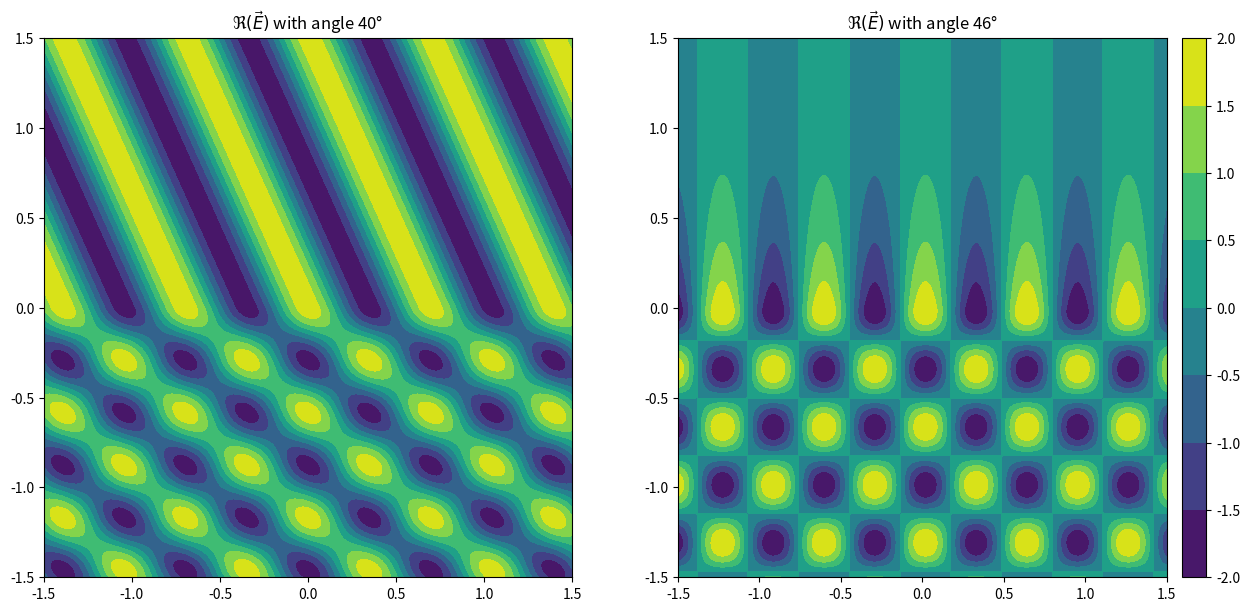
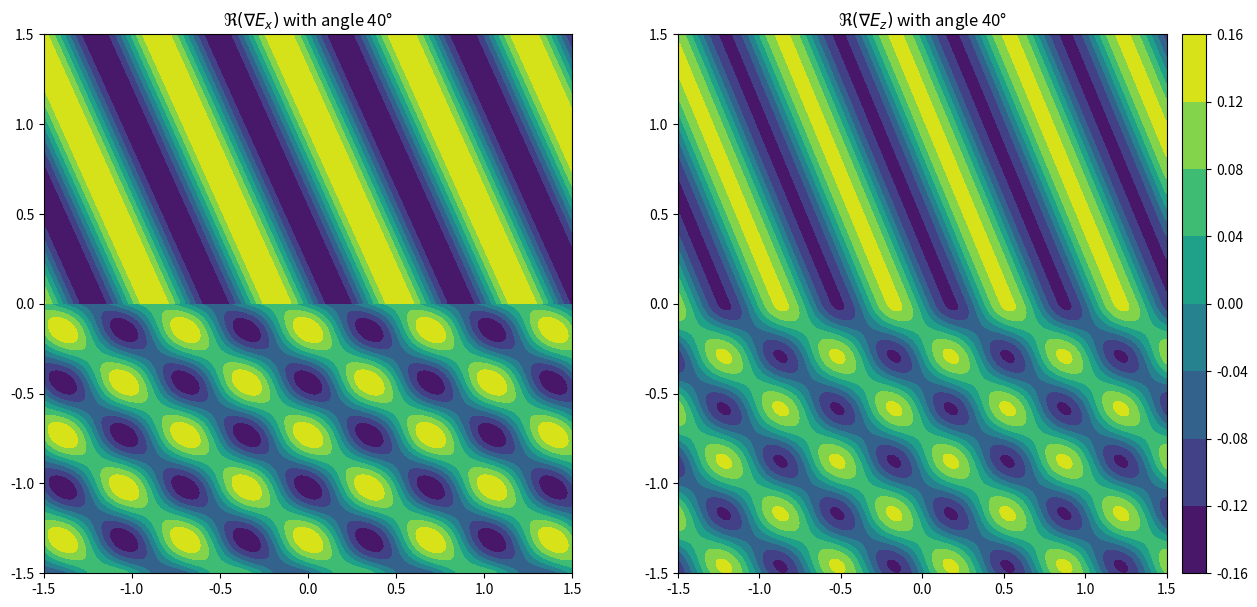

The script that saved these images, in order:
#matplotlib.pyplot for the graph
import sys
import matplotlib.pyplot as plt
from mpl_toolkits.axes_grid1 import make_axes_locatable
#numpy for the arrays and math-on-array stuff
import numpy as np


#defining the domain
x = np.arange(-1.5,1.51,0.01)             # µm
z = np.arange(-1.5,1.51,0.01)             # µm
X1, Z1 = np.meshgrid(x, z[z<=0.1])
X2, Z2 = np.meshgrid(x, z[z>=0])

# params
e1 = 2
e2 = 1
n1 = np.sqrt(e1) + 0j
n2 = np.sqrt(e2) + 0j
l = 633*10**(-3)                     # µm
k0 = 2*np.pi/l

# variable part
def calc_field(n1, n2, X1, X2, Z1, Z2, th1 = 40):
    t1 = np.pi/180 * th1
    kx = n1*k0*np.sin(t1)
    kz1 = n1*k0*np.cos(t1)
    kz2 = np.sqrt((n2*k0)**2 - kx**2) # implement sqrt
    r = (kz1 - kz2)/(kz1 + kz2)
    t = (2*kz1)/(kz1 + kz2)

    #f, the function
    F1 = np.exp(1j*(kx*X1 + kz1*Z1)) + r*np.exp(1j*(kx*X1 - kz1*Z1))
    F2 = t*np.exp(1j*(kx*X2 + kz2*Z2))

    return F1, F2

F1, F2 = calc_field(n1, n2, X1, X2, Z1, Z2, 40)
F3, F4 = calc_field(n1, n2, X1, X2, Z1, Z2, 46)
#plot the actual graph with the label
fig, (ax1, ax2) = plt.subplots(1, 2, figsize=(15, 7))
#plt.plot(x, np.cos(2*np.pi/l*x))
#ax = plt.axes(projection='3d')
#ax.plot_surface(X1, Z1, F1, rstride=1, cstride=1, cmap='jet', edgecolor='none')
# plt.imshow(np.real(F1), extent=[-1.5, 1.5, -1.5, 0])
ax1.contourf(X1,Z1,np.real(F1))
ax1.contourf(X2,Z2,np.real(F2))
ax2.contourf(X1,Z1,np.real(F3))
ax1.set_title(r"$\Re(\vec{E})$ with angle 40°")
ax2.set_title(r"$\Re(\vec{E})$ with angle 46°")
im2 = ax2.contourf(X2,Z2,np.real(F4))
#show the label
divider = make_axes_locatable(ax2)
cax = divider.append_axes('right', size='5%', pad=0.15)
fig.colorbar(im2, cax=cax, orientation='vertical')
#show the graph
plt.show()
# ---------

x = np.arange(-1.5,1.51,0.01)             # µm
# params
e1 = 2
e2 = 1
n1 = np.sqrt(e1) + 0j
n2 = np.sqrt(e2) + 0j
l = 633*10**(-3)                     # µm
k0 = 2*np.pi/l

# variable part
def calc_field(n1, n2, X1, X2, Z1, Z2, th1 = 40):
    t1 = np.pi/180 * th1
    kx = n1*k0*np.sin(t1)
    kz1 = n1*k0*np.cos(t1)
    kz2 = np.sqrt((n2*k0)**2 - kx**2) # implement sqrt
    r = (kz1 - kz2)/(kz1 + kz2)
    t = (2*kz1)/(kz1 + kz2)

    #f, the function
    F1 = np.exp(1j*(kx*X1 + kz1*Z1)) + r*np.exp(1j*(kx*X1 - kz1*Z1))
    F2 = t*np.exp(1j*(kx*X2 + kz2*Z2))

    return F1, F2
F1i, F2i = calc_field(n1, n2, x, x, 0, 0, 40)
F1gi, F2gi = np.gradient(F1i), np.gradient(F2i)
((F1gi[1] - F2gi[1]) <= 1.1*sys.float_info.epsilon).all()       # check gradient continuity along z
# ---------

F1, F2 = calc_field(n1, n2, X1, X2, Z1, Z2, 40)

F1g, F2g = np.gradient(F1), np.gradient(F2)

#plot the actual graph with the label
fig, (ax1, ax2) = plt.subplots(1, 2, figsize=(15, 7))

ax1.contourf(X1,Z1,np.real(F1g[0]))
ax1.contourf(X2,Z2,np.real(F2g[0]))
ax2.contourf(X1,Z1,np.real(F1g[1]))
im2 = ax2.contourf(X2,Z2,np.real(F2g[1]))

ax1.set_title(r"$\Re(\nabla{E}_x)$ with angle 40°")
ax2.set_title(r"$\Re(\nabla{E}_z)$ with angle 40°")

#show the label
divider = make_axes_locatable(ax2)
cax = divider.append_axes('right', size='5%', pad=0.15)
fig.colorbar(im2, cax=cax, orientation='vertical')
#show the graph
plt.show()